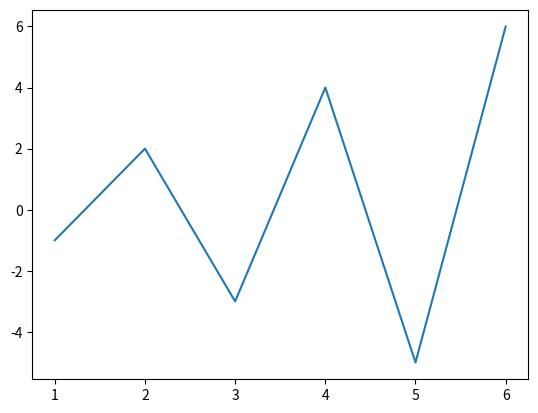

Write the Python code that produced this figure.
import numpy as np

import matplotlib.pyplot as plt

x = np.array([1,2,3,4,5,6])
y = np.array([-1,2,-3,4,-5,6])

plt.plot(x,y)
plt.show()